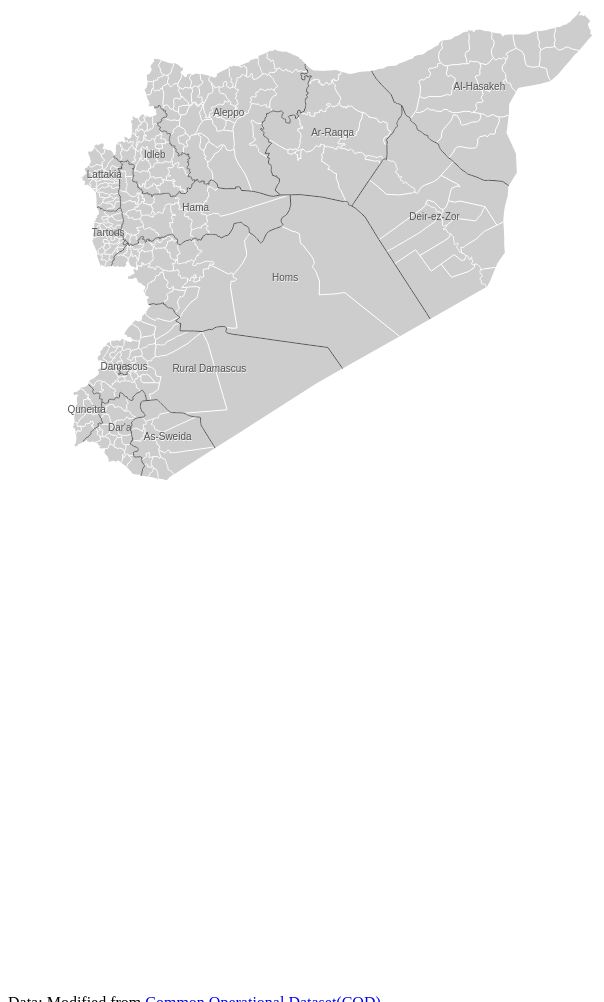
D3 v3 page, settled after 480 driven frames (8 s of simulated time); the page loaded 1 data file(s).



var width = 650;
    height = 500,
	height2 = 300,
	active = d3.select(null);

var projection = d3.geo.mercator()
    .center([39,35])
    .scale(4400)
    .translate([width / 2, height / 2.1]);

var path = d3.geo.path()
    .projection(projection);

var zoom = d3.behavior.zoom()
	.scaleExtent([1,3])
	.on("zoom", zoomed);

var map1 = d3.select("#area1").append("svg")
    .attr("width", width)
    .attr("height", height)
	.call(zoom)
	.append("g");
	
d3.json("syria_adm.json", function(error, Syria) {
	var subdists = topojson.feature(Syria, Syria.objects.syr_admin3),
		govs = topojson.feature(Syria, Syria.objects.syr_admin1_gov);
	map1.selectAll(".syr_admin3")
      .data(subdists.features)
    .enter().append("path")
      .attr("class", function(d) { return ( "syr_admin3 "); })
	  .attr("id", function(d) { return (d.properties.PCODE);})
      .attr("d", path)
	  .on("mouseover",hover)
	  .on("mouseout", reset);
	  
	  
	map1.append("path")
	  .datum(topojson.mesh(Syria, Syria.objects.syr_admin3, function(a, b) { return a !== b  ; }))
	  .attr("d", path)
	  .attr("class", "syr_admin3-boundary");
	  
	map1.append("path")
	  .datum(topojson.mesh(Syria, Syria.objects.syr_admin1_gov, function(a, b) { return a !== b  ; }))
	  .attr("d", path)
	  .attr("class", "gov_bounds");
	  
	map1.selectAll("text")
	  .data((topojson.feature(Syria, Syria.objects.syr_admin1_gov).features))
	  .enter()
	  .append("text")
	  .text(function(d) {return d.properties.ADMIN1_EN})
	  .attr("x", function(d){
	    	return path.centroid(d)[0];
	  })
	  .attr("y", function(d){
	    	return  path.centroid(d)[1];
	  })
	 .attr("class","gov-label");
	    
	  
});
	
var map2 = d3.select("#area2").append("svg")
    .attr("width", width)
    .attr("height", height);
	
var g2 = map2.append("g");
	
d3.json("syria_adm.json", function(error, Syria) {
	var subdists = topojson.feature(Syria, Syria.objects.syr_admin3),
		comms = topojson.feature(Syria, Syria.objects.syr_admin4_cap);

	g2.selectAll(".syr_admin3_2")
      .data(subdists.features)
    .enter().append("path")
      .attr("class", function(d) { return ( "syr_admin3_2 "); })
	  .attr("id", function(d) { return (d.properties.PCODE + "_2");})
	  .style("opacity",0)
      .attr("d", path);	
	  
	  
	g2.selectAll("comms")
      .data(comms.features)
	  .enter().append("path")
      .attr("class", "comms")
	  .attr("id", function(d) {return (d.properties.ADMIN3_COD + "_comm");})
	  .style("opacity",0);
	  
	g2.selectAll("comm-labels")
      .data(comms.features)
	  .enter().append("text")
      .attr("class", "comm-labels")
	  .attr("id", function(d) {return (d.properties.ADMIN3_COD + "_comm");})
	  .text(function (d) {return (d.properties.NAME_EN);})
	  .style("opacity",0)
      .attr("transform", function(d) { return "translate(" + path.centroid(d) + ")"; });
      

});

var table = d3.select("#area3");

function zoomed() {
	map1.attr("transform", "translate(" + d3.event.translate + ")scale(" + d3.event.scale + ")");
	map1.select(".syr_admin3-boundary").style("stroke-width",1 /d3.event.scale + "px");
}

function hover(d) {
	var bounds = path.bounds(d),
		dx = bounds[1][0] - bounds[0][0],
		dy = bounds[1][1] - bounds[0][1],
		x = (bounds[0][0] + bounds[1][0]) / 2,
		y = (bounds[0][1] + bounds[1][1]) / 2,
		scale = .9 / Math.max(dx / width, dy / height2),
		translate = [width / 2 - scale * x, height2 / 2 - scale * y];
	

	d3.select("#" + this.id + "_2") 
		.style("fill","#e6e6e7")	
		.style("opacity",1);
		
	d3.selectAll("#" + this.id + "_comm")
		.style("opacity",1)
		.attr("d", path.pointRadius(2/scale));
		
	d3.selectAll("text#" + this.id + "_comm")
	  .style("opacity",1)
	  .style("font-size", 12/scale + "px")
	  .attr("dx", 2/scale + "em")
	  .attr("dy", 2/scale + "em");
	
	
	if (active.node() === this) return reset();
	active.classed("active", false);
	active = d3.select(this).classed("active", true);


	
	g2.transition()
      .duration(0)
      .attr("transform", "translate(" + translate + ")scale(" + scale + ")");
	  
	table.html("<table><th colspan='3'>" + d.properties.PCODE + "</th><tr><td>Sub-district</td><td>" + d.properties.NAME_EN + "</td><td>" + d.properties.NAME_ARA + "</td></tr><tr><td>District</td><td>" +  d.properties.ADMIN2_EN + "</td><td>" + d.properties.ADMIN2_ARA + "</td></tr><tr><td>Governorate</td><td>" + d.properties.ADMIN1_EN  + "</td><td>" +  d.properties.ADMIN1_ARA + "</td></tr></table>");
	
	
	//"<p>" + d.properties.NAME_EN + "   " +  d.properties.NAME_ARA + "</p> <p> " + d.properties.PCODE + "</p> <p>" + d.properties.ADMIN2_EN + "   " + d.properties.ADMIN2_ARA + "</p> <p>" + d.properties.ADMIN1_EN + "   " + d.properties.ADMIN1_ARA + "</p>" );	
}

function reset() {
	d3.select("#" + this.id + "_2") 
	  .style("opacity",0);
	
	d3.selectAll("#" + this.id + "_comm")
	  .style("opacity",0)
	  .attr("d",path.pointRadius(0));
	  
	d3.selectAll("text#" + this.id + "_comm")
	  .style("opacity",0)
	
	active.classed("active", false);
	active = d3.select(null);

	g2.transition()
      .duration(0)
      .attr("transform", "");
	  
	table.html("");
}




### data: syria_adm.json
{
 "type": "Topology",
 "objects": {
  "syr_admin4_cap": {
   "type": "GeometryCollection",
   "crs": {
    "type": "name",
    "properties": "{... 1 keys}"
   },
   "geometries": [
    "{... 3 keys}",
    "{... 3 keys}",
    "{... 3 keys}",
    "{... 3 keys}",
    "{... 3 keys}",
    "{... 3 keys}",
    "{... 3 keys}",
    "{... 3 keys}",
    "... 244 more items"
   ]
  },
  "syr_admin1_gov": {
   "type": "GeometryCollection",
   "geometries": [
    "{... 3 keys}",
    "{... 3 keys}",
    "{... 3 keys}",
    "{... 3 keys}",
    "{... 3 keys}",
    "{... 3 keys}",
    "{... 3 keys}",
    "{... 3 keys}",
    "... 6 more items"
   ]
  },
  "syr_admin3": {
   "type": "GeometryCollection",
   "geometries": [
    "{... 3 keys}",
    "{... 3 keys}",
    "{... 3 keys}",
    "{... 3 keys}",
    "{... 3 keys}",
    "{... 3 keys}",
    "{... 3 keys}",
    "{... 3 keys}",
    "... 264 more items"
   ]
  }
 },
 "arcs": [
  [
   [
    555,
    1695
   ],
   [
    5,
    44
   ],
   [
    -4,
    8
   ],
   [
    1,
    9
   ],
   [
    6,
    20
   ],
   [
    -3,
    3
   ],
   [
    -16,
    -2
   ],
   [
    -12,
    4
   ],
   "... 38 more items"
  ],
  [
   [
    298,
    2093
   ],
   [
    3,
    9
   ],
   [
    -1,
    12
   ],
   [
    0,
    5
   ],
   [
    3,
    12
   ],
   [
    0,
    9
   ],
   [
    0,
    6
   ],
   [
    3,
    12
   ],
   "... 352 more items"
  ],
  [
   [
    1459,
    3819
   ],
   [
    92,
    22
   ],
   [
    47,
    -18
   ],
   [
    47,
    9
   ],
   [
    36,
    2
   ],
   [
    13,
    11
   ],
   [
    35,
    10
   ],
   [
    16,
    2
   ],
   "... 72 more items"
  ],
  [
   [
    5192,
    2439
   ],
   [
    -492,
    -313
   ],
   [
    -1459,
    -1055
   ],
   [
    -505,
    -364
   ]
  ],
  [
   [
    2736,
    707
   ],
   [
    -12,
    25
   ],
   [
    -15,
    28
   ],
   [
    -13,
    26
   ],
   [
    -25,
    45
   ],
   [
    -18,
    32
   ],
   [
    -26,
    48
   ],
   [
    -26,
    47
   ],
   "... 64 more items"
  ],
  [
   [
    1417,
    1743
   ],
   [
    -4,
    17
   ],
   [
    -7,
    52
   ],
   [
    -13,
    58
   ],
   [
    -11,
    12
   ],
   [
    3,
    15
   ],
   [
    -13,
    21
   ],
   [
    -9,
    20
   ],
   "... 81 more items"
  ],
  [
   [
    1071,
    2489
   ],
   [
    -12,
    15
   ],
   [
    -17,
    1
   ],
   [
    -42,
    -2
   ],
   [
    -26,
    -16
   ],
   [
    -19,
    -11
   ],
   [
    -19,
    -2
   ],
   [
    -73,
    -47
   ],
   "... 41 more items"
  ],
  [
   [
    910,
    6872
   ],
   [
    -6,
    0
   ],
   [
    -6,
    0
   ],
   [
    -20,
    1
   ],
   [
    -3,
    6
   ],
   [
    -9,
    10
   ],
   [
    -2,
    13
   ],
   [
    -14,
    16
   ],
   "... 8 more items"
  ],
  "... 855 more items"
 ],
 "transform": {
  "scale": [
   0.0006763,
   0.0005009
  ],
  "translate": [
   35.61,
   32.31
  ]
 }
}